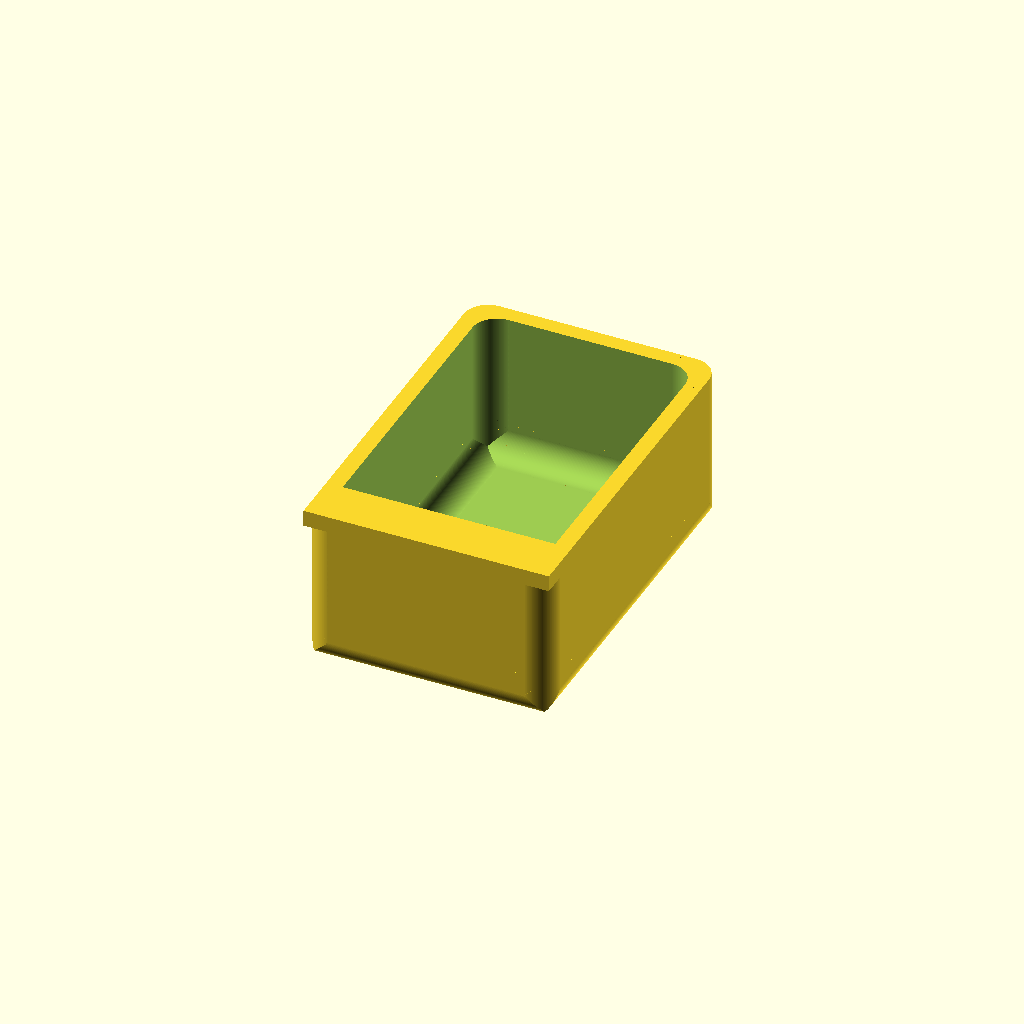
Cell 1: rendered with the file's own defaults.
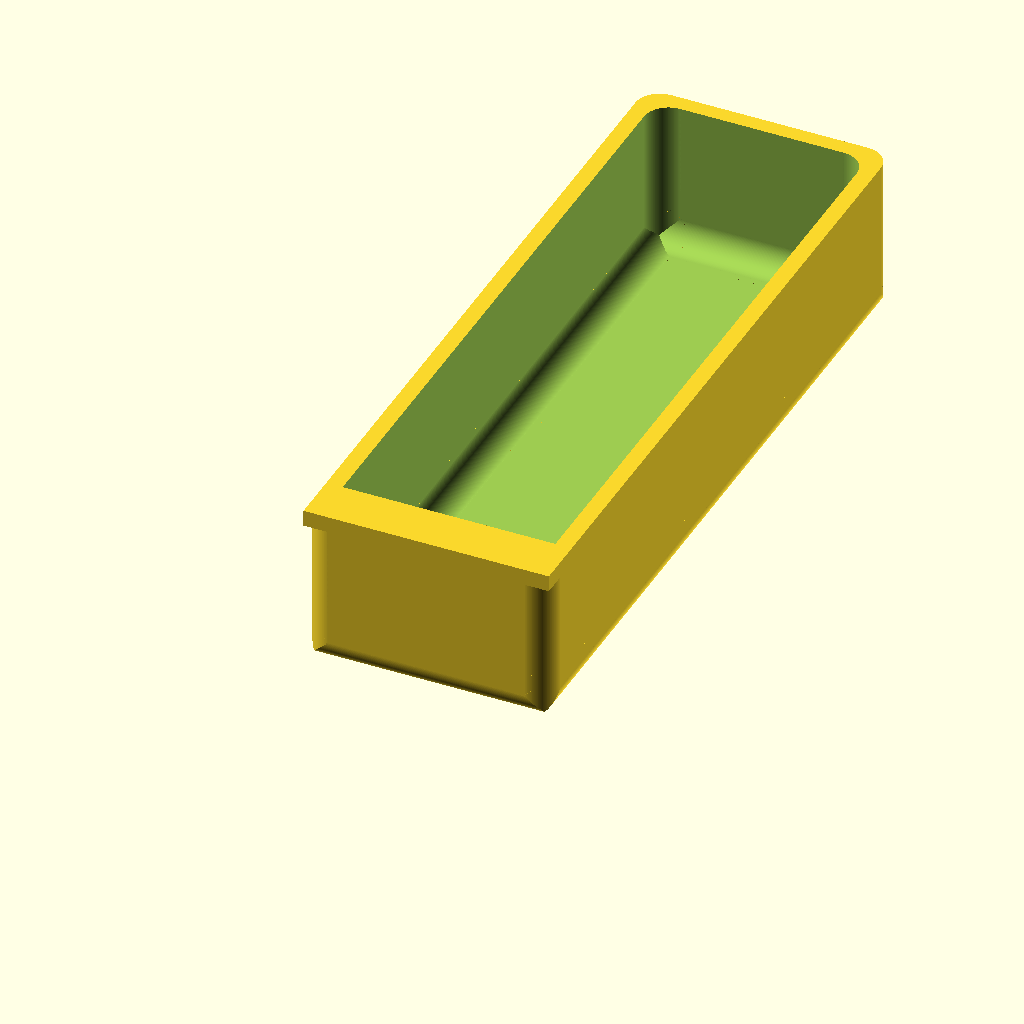
Cell 2 — length set to 90, the other parameters unchanged.
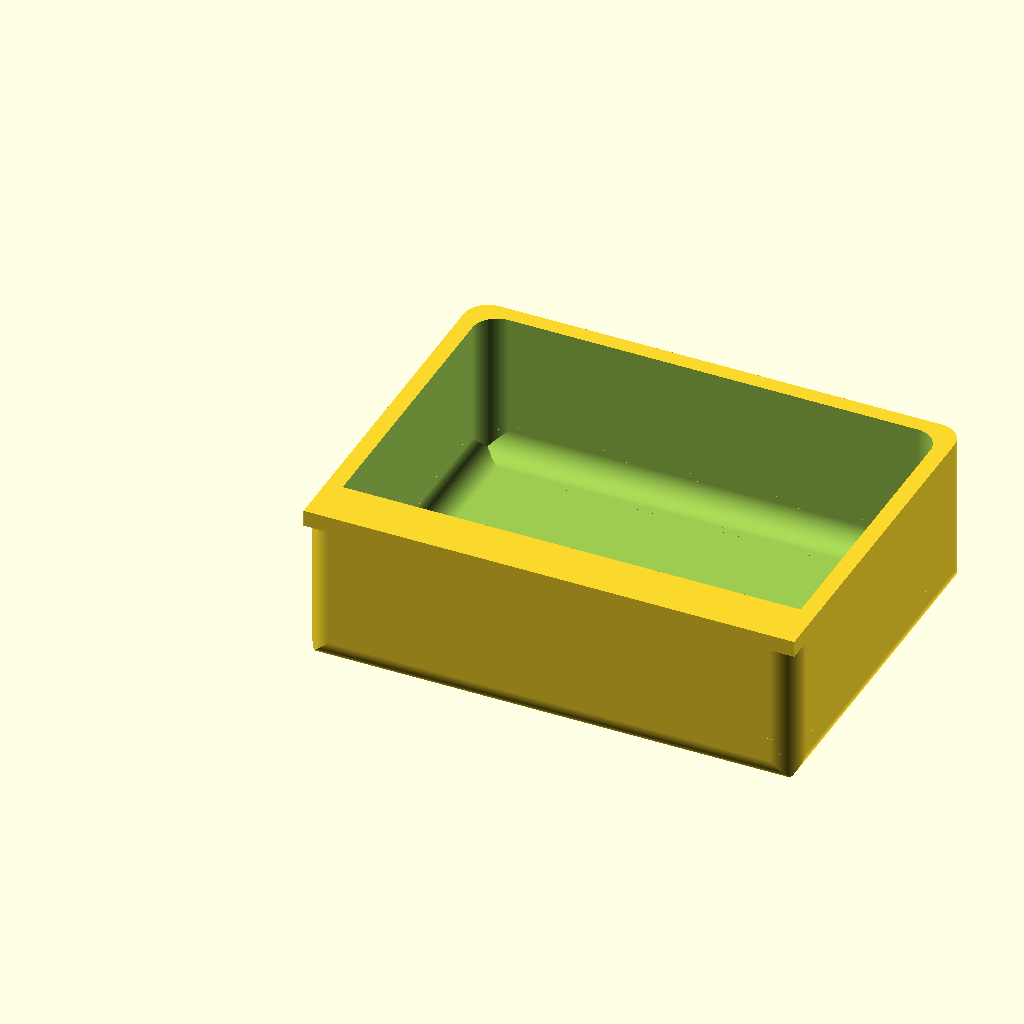
Cell 3 — width set to 60, the other parameters unchanged.
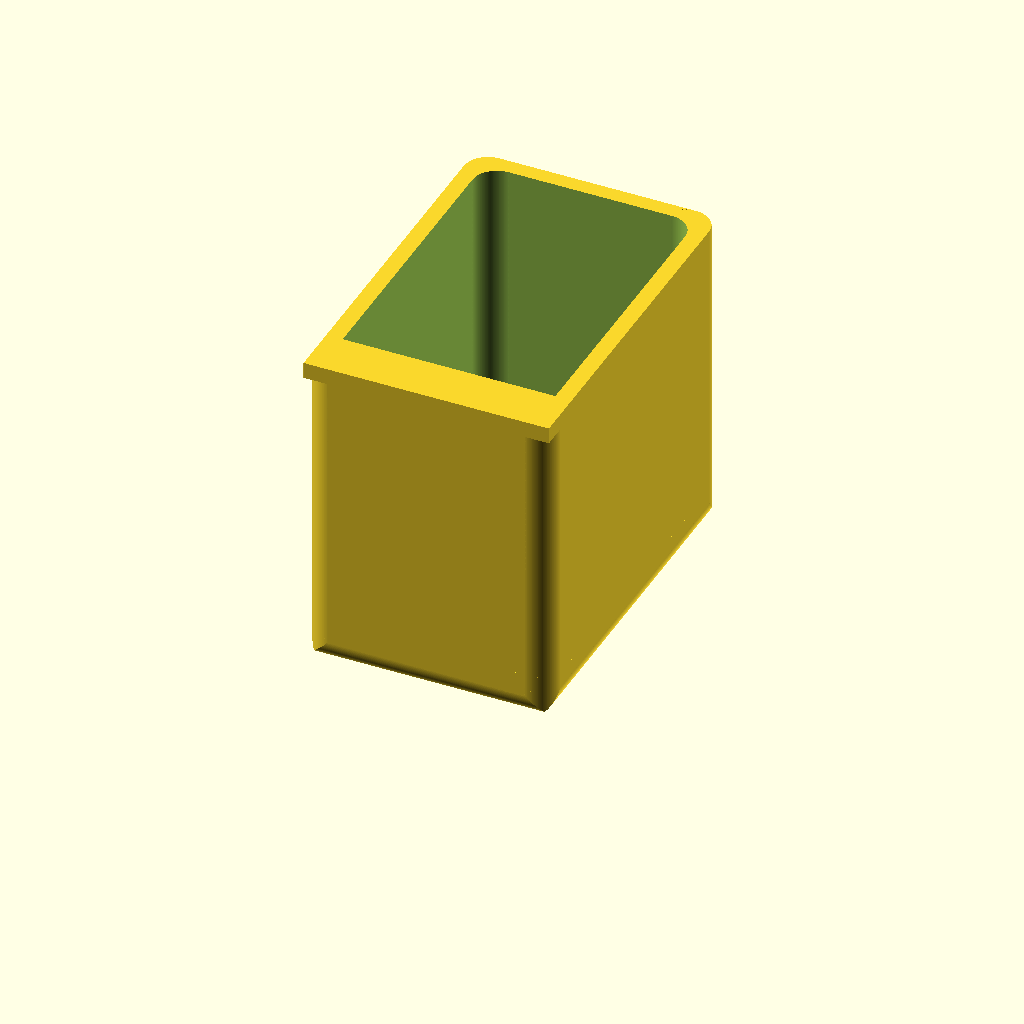
Cell 4 — height set to 40, the other parameters unchanged.
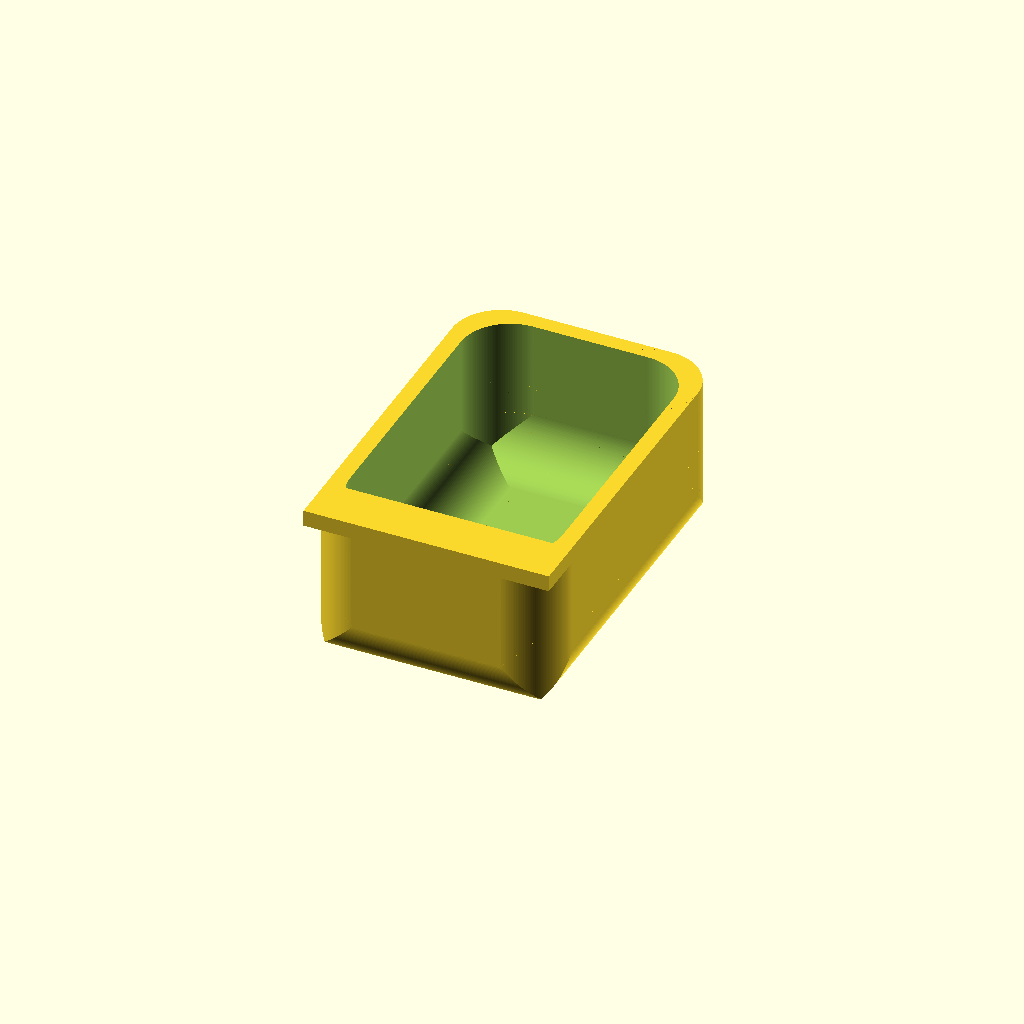
Cell 5: the same model with cornerRadius = 6.
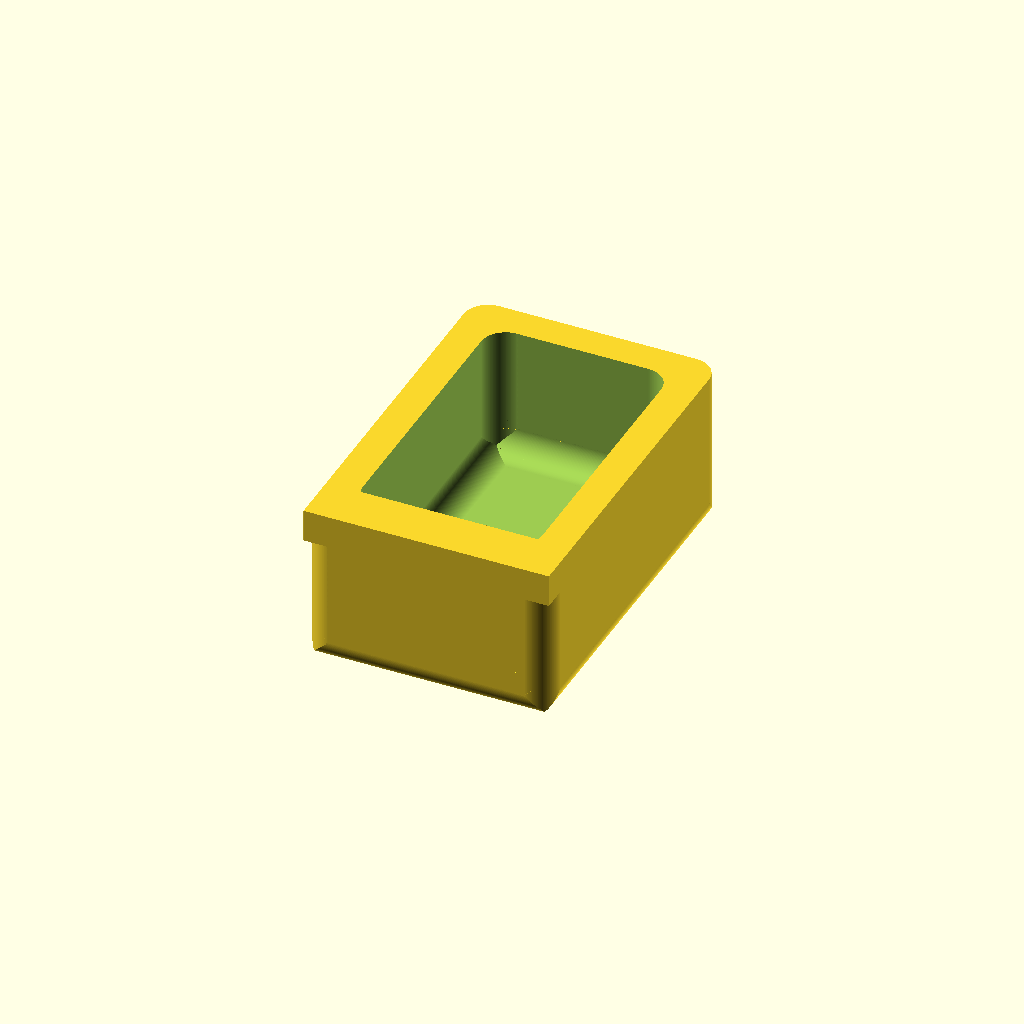
Cell 6: the same model with thickness = 4.
All cells are drawn from one camera (rotation 55°, 0°, 25°, orthographic, colour scheme Cornfield), so only the parameter changes between them.
The OpenSCAD source (scadFiles/1132375/1778006.scad):
$fn=200;



length = 45;

width = 30;

height = 20;

cornerRadius = 3;

thickness = 2;

lipDepth = 6;



translate([0, 0, 0]) {

    box(length, width, height, cornerRadius, thickness, lipDepth);

}



module box(length, width, height, radius, thickness, lipDepth) {

    thickness2 = 2*thickness;

    union(){

        difference() {

            boxpart(length, width, height, radius);

            translate([thickness, thickness, thickness]) 

              boxpart(length-thickness2, width-thickness2, height-thickness+0.01, radius);

        }

        if (lipDepth > 0) {

            translate([0, 0, height-thickness]) cube([width, lipDepth, thickness]);

        }

    }

}



module boxpart(length, width, height, radius) {

    difference() {

        cube(size=[width, length, height]);

        // The intersection of these will give corners which are imperfect,

        // but good enough.

        rounderZ(length, width, height+0.2, radius);

        rounderXL(length, width, height, radius);

        rounderYL(length, width, height, radius);

    }

}



module rounderZ(length, width, height, radius) {

    rounder2(height, radius, width);

    translate([width, length, 0]) rotate([0, 0, 180]) rounder2(height, radius, width);

}



module rounderXL(length, width, height, radius) {

    rotate([90, 0, 90]) rounder2(width, radius, length);

}



module rounderYL(length, width, height, radius) {

    translate([0, length, 0]) rotate([90, 0, 0]) rounder2(length, radius, width);

}



module rounder2(height, radius, spacing) {

    rounder(height, radius);

    translate([spacing, 0, 0]) rotate([0, 0, 90]) rounder(height, radius);

}



module rounder(height, radius) {

    slop = 0.2;

    difference() {

        translate([-radius, -radius, 0]) cube(size=[radius*2, radius*2, height]);

        translate([radius, radius, -slop/2]) cylinder(h=height+slop, r=radius, center=false);

    }

}
Customizer parameters (derived from the source; name, type, default, range or options):
length: number, default 45
width: number, default 30
height: number, default 20
cornerRadius: number, default 3
thickness: number, default 2
lipDepth: number, default 6
